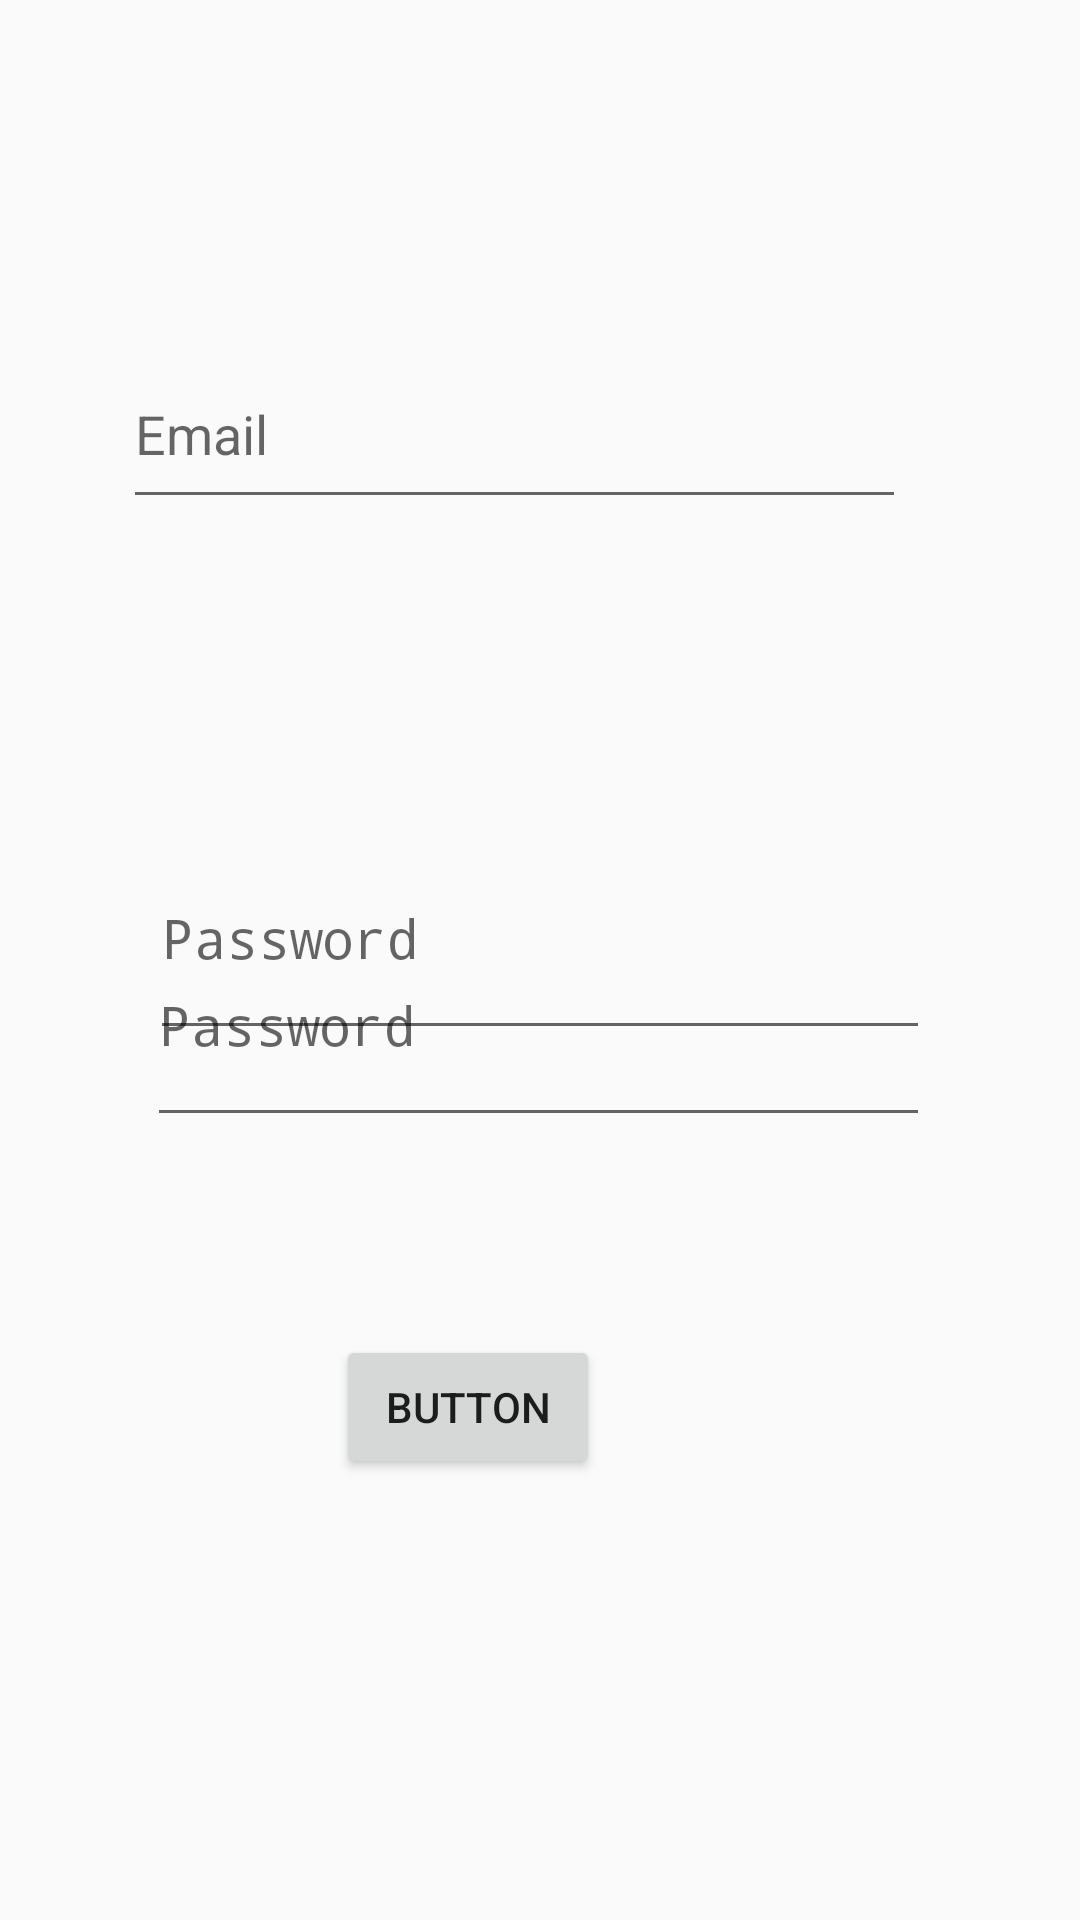

Here is an Android app screen rendered from its layout file. Give the layout XML and the strings, colors and styles it references.
<!-- AndroidManifest.xml: application theme Theme.PrototipoMVCEmotionDecoder -->
<!-- res/layout/activity_create_account.xml -->
<?xml version="1.0" encoding="utf-8"?>
<RelativeLayout xmlns:android="http://schemas.android.com/apk/res/android"
    android:layout_width="match_parent"
    android:layout_height="match_parent">

    <EditText
        android:id="@+id/editTextTextEmailAddress"
        android:layout_width="750dp"
        android:layout_height="60dp"
        android:layout_alignParentStart="true"
        android:layout_alignParentTop="true"
        android:layout_alignParentEnd="true"
        android:layout_marginStart="41dp"
        android:layout_marginTop="113dp"
        android:layout_marginEnd="58dp"
        android:ems="10"
        android:hint="Email"
        android:inputType="textEmailAddress" />

    <EditText
        android:id="@+id/editTextTextPasswordCheck"
        android:layout_width="750dp"
        android:layout_height="78dp"
        android:layout_below="@+id/editTextTextEmailAddress"
        android:layout_alignParentStart="true"
        android:layout_alignParentEnd="true"
        android:layout_marginStart="50dp"
        android:layout_marginTop="99dp"
        android:layout_marginEnd="50dp"
        android:ems="10"
        android:hint="Password"
        android:inputType="textPassword" />

    <EditText
        android:id="@+id/editTextTextPassword"
        android:layout_width="750dp"
        android:layout_height="78dp"
        android:layout_alignParentStart="true"
        android:layout_alignParentEnd="true"
        android:layout_alignParentBottom="true"
        android:layout_marginStart="49dp"
        android:layout_marginEnd="50dp"
        android:layout_marginBottom="261dp"
        android:ems="10"
        android:hint="Password"
        android:inputType="textPassword" />

    <Button
        android:id="@+id/button2"
        android:layout_width="wrap_content"
        android:layout_height="wrap_content"
        android:layout_alignParentEnd="true"
        android:layout_alignParentBottom="true"
        android:layout_marginEnd="160dp"
        android:layout_marginBottom="147dp"
        android:text="Button" />

</RelativeLayout>
<!-- resources referenced by this layout -->
<resources>
  <style name="Theme.PrototipoMVCEmotionDecoder" parent="android:Theme.Material.Light.NoActionBar" />
</resources>
